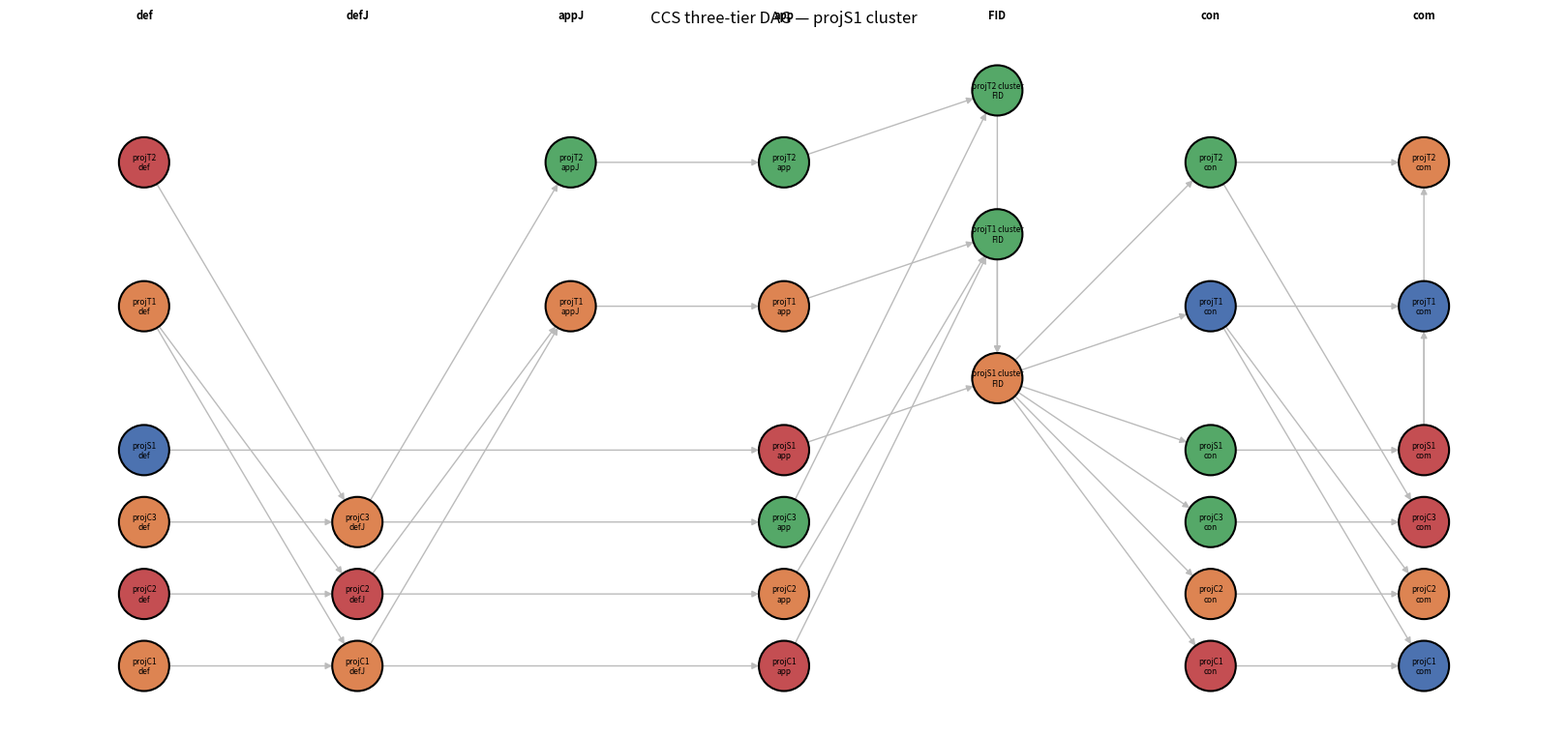

Source code (Python):
import networkx as nx
import random
import numpy as np
import pandas as pd
import matplotlib.pyplot as plt

#==================================================================
# CONSTANTS (INPUT DATA AND PARAMETERS)
#==================================================================

# stages of projects
STAGES = ["definition", "approval", "construction"]
STAGES4 = ["definition", "approval", "construction", "commissioning"]

# dictionary for capture projects
CAPTURE = {
    "projC1":  {"definition": 12, "approval": 24, "construction": 48},
    "projC2":  {"definition": 30, "approval": 48, "construction": 60},
    "projC3":  {"definition": 24, "approval": 24, "construction": 36},
    "projC4":  {"definition": 50, "approval": 40, "construction": 80},
    "projC5":  {"definition": 46, "approval": 34, "construction": 62},
    "projC6":  {"definition": 10, "approval": 18, "construction": 30},
    "projC7":  {"definition": 20, "approval": 30, "construction": 44},
    "projC8":  {"definition": 36, "approval": 30, "construction": 54},
    "projC9":  {"definition": 14, "approval": 20, "construction": 34},
    "projC10": {"definition": 60, "approval": 44, "construction": 90},
    "projC11": {"definition": 28, "approval": 36, "construction": 50},
    "projC12": {"definition": 18, "approval": 22, "construction": 40},
}

# capture volumes
CAPTURE_VOLUMES = {
    "projC1": 300, "projC2": 300, "projC3": 250,    # projS1 cluster — clears (oversubscribes T1)
    "projC4": 120, "projC5": 110, "projC6": 80, "projC7": 80,   # projS2 — T3 fails, S2 fails (cascade)
    "projC8": 400, "projC9": 200, "projC10": 250,   # projS3 cluster — clears
    "projC11": 45, "projC12": 50,                    # projS4 — starved, fails
}

# dictionary for storage projects
STORAGE = {
    "projS1":  {"definition": 48, "approval": 36, "construction": 72},  
    "projS2":  {"definition": 30, "approval": 50, "construction": 64},  
    "projS3":  {"definition": 48, "approval": 24, "construction": 60},   
    "projS4":  {"definition": 14, "approval": 20, "construction": 40},   
}

# capture volumes
STORAGE_VOLUMES = {
    "projS1": 1000, "projS2": 2500, "projS3": 1500, "projS4": 3000,
}

# dictionary for transport projects
TRANSPORT = {
    "projT1":  {"definition": 24, "approval": 12, "construction": 72},  
    "projT2":  {"definition": 32, "approval": 18, "construction": 64},  
    "projT3":  {"definition": 46, "approval": 25, "construction": 60},   
    "projT4":  {"definition": 18, "approval": 18, "construction": 40},   
    "projT5":  {"definition": 12, "approval": 42, "construction": 60},   
    "projT6":  {"definition": 64, "approval": 36, "construction": 110}, 
    "projT7":  {"definition": 48, "approval": 24, "construction": 56},   
}

# transport volumes
TRANSPORT_VOLUMES = {
    "projT1": 500, "projT2": 400, "projT3": 550, "projT4": 200,
    "projT5": 600, "projT6": 600, "projT7": 250,
}

# NOTE: THE CLUSTER LOGIC HAS CHANGED HERE! NEED TO ENSURE THE FUTURE CODE ALIGNS WITH THE NEW 
# DATA STRUCTURE HERE!
CLUSTERS = {
    "projS1":  {
        "projT1": ["projC1", "projC2"], 
        "projT2": ["projC3"]
        },    
    "projS2":  {
        "projT3": ["projC4", "projC5"], 
        "projT4": ["projC6", "projC7"],
    },   
    "projS3":  {
        "projT5": ["projC8"],
        "projT6": ["projC9", "projC10"]
    },    
    "projS4":  {
        "projT7":  ["projC11", "projC12"]
    }
}

# seed for shuffling before frac_split 
SEED = 42

# constants for the abandonment function
THRESHOLD_FRAC = 0.5
BASE_RATE = 0.05
MAX_RATE = 0.7
CAPTURE_TOLERANCE = 24
STORAGE_TOLERANCE = 36
TRANSPORT_TOLERANCE = 24
SCALE = 60

#==================================================================
# BUILDING THE BASE GRAPH (NO INTERDEPENDENCIES)
#==================================================================

def make_base_graph():
    '''
    Description: builds intra-project DAG without joint nodes
    Returns: G_indep
    '''
    # helper method for drawing project nodes only (no joint nodes)

    def intra_nodes():
        # make one large graph
        G = nx.DiGraph()

        for storage, transport_clusters in CLUSTERS.items():
            # layer 1: storage nodes
            storage_cluster = storage + " cluster" # naming the overarching storage cluster

            for stage, dur in STORAGE[storage].items():
                G.add_node(
                    (storage, stage),
                    duration = dur,
                    stage = stage,
                    tech = "storage",
                    ES = 0.0,
                    EF = 0.0,
                    volume = STORAGE_VOLUMES[storage],
                    s_cluster = storage_cluster,
                    transport_cluster = None,
                    abandoned = None
                )
            
            # add storage commissioning node
            G.add_node(
                (storage, "commissioning"),
                duration = 0,
                stage = "commissioning",
                tech = "storage",
                ES = 0.0,
                EF = 0.0,
                volume = STORAGE_VOLUMES[storage],
                s_cluster = storage_cluster,
                transport_cluster = None,
                abandoned = None
            )

            for transport, captures in transport_clusters.items():
                # cluster number is determined by ts project
                transport_cluster =  transport + " cluster"

                # add transport nodes
                for stage, dur in TRANSPORT[transport].items():
                    G.add_node(
                        (transport, stage),
                        duration = dur,
                        stage = stage,
                        tech = "transport",
                        ES = 0.0,
                        EF = 0.0,
                        volume = TRANSPORT_VOLUMES[transport],
                        t_cluster = transport_cluster,
                        s_cluster = storage_cluster,
                        abandoned = None
                    )

                # add transport commissioning node
                G.add_node(
                    (transport, "commissioning"),
                    duration = 0,
                    stage = "commissioning",
                    tech = "transport",
                    ES = 0.0,
                    EF = 0.0,
                    volume = TRANSPORT_VOLUMES[transport],
                    t_cluster = transport_cluster,
                    s_cluster = storage_cluster,
                    abandoned = None
                )

                for capture in captures:
                    # add capture nodes
                    for stage, dur in CAPTURE[capture].items():
                        G.add_node(
                            (capture, stage),
                            duration = dur,
                            stage = stage,
                            tech = "capture",
                            ES = 0.0,
                            EF = 0.0,
                            volume = CAPTURE_VOLUMES[capture],
                            t_cluster = transport_cluster,
                            s_cluster = storage_cluster,
                            abandoned = None
                        )
            
                    # add capture commissioning node
                    G.add_node(
                        (capture, "commissioning"),
                        duration = 0.0,
                        stage = "commissioning",
                        tech = "capture",
                        ES = 0.0,
                        EF = 0.0,
                        volume = CAPTURE_VOLUMES[capture],
                        t_cluster = transport_cluster,
                        s_cluster = storage_cluster,
                        abandoned = None
                    )

        return G

    # helper method for drawing intra-project edges only
    # this method works for 1:multiple already
    def intra_edges(G: nx.DiGraph):
        def graphEdges(G, pid):
            for a, b in zip(STAGES4[:-1], STAGES4[1:]):
                G.add_edge((pid, a), (pid, b))
        
        for storage, transport_clusters in CLUSTERS.items():
            graphEdges(G, storage)
            for transport, captures in transport_clusters.items():
                graphEdges(G, transport)
                for capture in captures:
                    graphEdges(G, capture)

    # make a NEW graph without interdependent edges to evaluate baseline ES/EF
    G_indep = intra_nodes()
    intra_edges(G_indep)

    return G_indep

#==================================================================
# BUILDING THE DAG WITH INTERDEPENDENCIES
#==================================================================

def joint_naming(stage):
    '''
    Description: naming the joint nodes
    Args: stage
    Returns: name of the joint node
    '''
    if stage == "definition":
        joint_name = stage + " joint node"
    elif stage == "approval":
        joint_name = "FID joint node"
    else:
        raise ValueError(f"No joint stage for {stage}") 
    
    return joint_name

def cluster_naming(cluster):
    return cluster + " cluster"

def projGraph():
    '''
    Description: creating graph and adding nodes
    Returns: directed acyclic graph G
    '''
    # make one large graph
    G = nx.DiGraph()
        
    for storage, transport_clusters in CLUSTERS.items():
        # layer 1: storage nodes
        storage_cluster = cluster_naming(storage) # naming the overarching storage cluster

        for stage, dur in STORAGE[storage].items():
            G.add_node(
                (storage, stage),
                duration = dur,
                stage = stage,
                tech = "storage",
                ES = 0.0,
                EF = 0.0,
                volume = STORAGE_VOLUMES[storage],
                actual_volume = 0.0,
                committed_volume = 0.0,
                s_cluster = storage_cluster,
                transport_cluster = None,
                abandoned = None
                )
            
        # add storage commissioning node
        G.add_node(
            (storage, "commissioning"),
            duration = 0,
            stage = "commissioning",
            tech = "storage",
            ES = 0.0,
            EF = 0.0,
            volume = STORAGE_VOLUMES[storage],
            actual_volume = 0.0,
            committed_volume = 0.0,
            s_cluster = storage_cluster,
            transport_cluster = None,
            abandoned = None
        )

        # add storage joint FID node
        G.add_node(
            (storage_cluster, "FID joint node"),
            duration = 0.0,
            stage = "FID joint node",
            tech = "joint",
            ES = 0.0,
            EF = 0.0,
            volume = STORAGE_VOLUMES[storage],
            actual_volume = 0.0,
            committed_volume = 0.0,
            t_cluster = None,
            s_cluster = storage_cluster,
            below_threshold = None,
            abandoned = None
        )

        for transport, captures in transport_clusters.items():
            # cluster number is determined by ts project
            transport_cluster =  cluster_naming(transport)

            # add transport nodes
            for stage, dur in TRANSPORT[transport].items():
                G.add_node(
                    (transport, stage),
                    duration = dur,
                    stage = stage,
                    tech = "transport",
                    ES = 0.0,
                    EF = 0.0,
                    volume = TRANSPORT_VOLUMES[transport],
                    actual_volume = 0.0,
                    committed_volume = 0.0,
                    t_cluster = transport_cluster,
                    s_cluster = storage_cluster,
                    abandoned = None
                )
            
            # adding a volumetric-gating node before transport approval
            G.add_node(
                (transport, "approval joint node"),
                duration = 0.0,
                stage = "approval joint node",
                tech = "joint",
                ES = 0.0,
                EF = 0.0,
                volume = TRANSPORT_VOLUMES[transport],
                actual_volume = 0.0,
                committed_volume = 0.0,
                t_cluster = transport_cluster,
                s_cluster = storage_cluster,
                below_threshold = None,
                abandoned = None
            )

            # add transport commissioning node
            G.add_node(
                (transport, "commissioning"),
                duration = 0,
                stage = "commissioning",
                tech = "transport",
                ES = 0.0,
                EF = 0.0,
                volume = TRANSPORT_VOLUMES[transport],
                actual_volume = 0.0,
                committed_volume = 0.0,
                t_cluster = transport_cluster,
                s_cluster = storage_cluster,
                abandoned = None
            )

            # transport cluster joint FID node
            G.add_node(
                (transport_cluster, "FID joint node"),
                duration = 0.0,
                stage = "FID joint node",
                tech = "joint",
                ES = 0.0,
                EF = 0.0,
                volume = TRANSPORT_VOLUMES[transport],
                actual_volume = 0.0,
                committed_volume = 0.0,
                t_cluster = transport_cluster,
                s_cluster = storage_cluster,
                below_threshold = None,
                abandoned = None
            )

            for capture in captures:
                # add capture nodes
                for stage, dur in CAPTURE[capture].items():
                    G.add_node(
                        (capture, stage),
                        duration = dur,
                        stage = stage,
                        tech = "capture",
                        ES = 0.0,
                        EF = 0.0,
                        volume = CAPTURE_VOLUMES[capture],
                        actual_volume = 0.0,
                        committed_volume = 0.0,
                        t_cluster = transport_cluster,
                        s_cluster = storage_cluster,
                        abandoned = None
                    )
            
                # add capture commissioning node
                G.add_node(
                    (capture, "commissioning"),
                    duration = 0.0,
                    stage = "commissioning",
                    tech = "capture",
                    ES = 0.0,
                    EF = 0.0,
                    volume = CAPTURE_VOLUMES[capture],
                    actual_volume = 0.0,
                    committed_volume = 0.0,
                    t_cluster = transport_cluster,
                    s_cluster = storage_cluster,
                    abandoned = None
                )

                # joint nodes within the transport cluster (between transport and capture)
                for stage in ['definition']:
                    joint_name = joint_naming(stage)
                    G.add_node(
                        (capture, joint_name),
                        duration = 0.0,
                        stage = joint_name,
                        tech = "joint",
                        ES = 0.0,
                        EF = 0.0,
                        volume = CAPTURE_VOLUMES[capture], # this needs to be cap vol
                        actual_volume = CAPTURE_VOLUMES[capture], # this is set because def joints sync (aren't threshold)
                        committed_volume = 0.0,
                        t_cluster = transport_cluster,
                        s_cluster = storage_cluster,
                        abandoned = None
                    )
        
    return G

def projEdges(G: nx.DiGraph):
    '''
    Description: adds intra-project edges to G
    Args: G
    '''
    # edges between the storage nodes
    for storage, transport_clusters in CLUSTERS.items():
       
        # edge from storage def to storage app
        G.add_edge(
            (storage, "definition"),
            (storage, "approval")
        )

        # edge from storage app to storage cluster FID joint node
        G.add_edge(
            (storage, "approval"),
            (cluster_naming(storage), "FID joint node")
        )

        # edge from storage FID to storage construction
        G.add_edge(
            (cluster_naming(storage), "FID joint node"),
            (storage, "construction")
        )

        # edge from storage construction to storage commissioning
        G.add_edge(
            (storage, "construction"),
            (storage, "commissioning")
        )
        
        for transport, captures in transport_clusters.items():

            # edge from transport app joint node to ts app
            G.add_edge(
                (transport, "approval joint node"),
                (transport, "approval")
            )

            # edge from transport app to transport cluster FID joint node
            G.add_edge(
                (transport, "approval"),
                (cluster_naming(transport), joint_naming("approval"))
            )

            # edge from storage cluster FID joint node to transport construction
            G.add_edge(
                (cluster_naming(storage), joint_naming("approval")),
                (transport, "construction")
            )

            # edge from ts construction to ts commissioning
            G.add_edge(
                (transport, "construction"),
                (transport, "commissioning")
            )

            # edge from storage commissioning to transport commissioning
            G.add_edge(
                (storage, "commissioning"),
                (transport, "commissioning")
            )

            for capture in captures:
                # edge from ts def to joint def
                G.add_edge(
                    (transport, "definition"),
                    (capture, joint_naming("definition"))
                )

                # edge from cap def to joint def
                G.add_edge(
                    (capture, "definition"),
                    (capture, joint_naming("definition"))
                )
                # edge from joint def to ts app joint node
                G.add_edge(
                    (capture, joint_naming("definition")),
                    (transport, "approval joint node")
                )

                # edge from joint def to cap app
                G.add_edge(
                    (capture, joint_naming("definition")),
                    (capture, "approval")
                )

                # edge from cap app to transport cluster joint FID
                G.add_edge(
                    (capture, "approval"),
                    (cluster_naming(transport), joint_naming("approval"))
                )

                # edge from transport cluster joint FID to storage cluster joint FID
                G.add_edge(
                    (cluster_naming(transport), joint_naming("approval")),
                    (cluster_naming(storage), "FID joint node")
                )

                # edge from storage cluster joint FID to capture cons
                G.add_edge(
                    (cluster_naming(storage), joint_naming("approval")),
                    (capture, "construction")
                )

                # edge from capture construction to capture commissioning
                G.add_edge(
                    (capture, "construction"),
                    (capture, "commissioning")
                )
                
                # edge from ts construction to capture commissioning
                G.add_edge(
                    (transport, "construction"),
                    (capture, "commissioning")
                )
            
#==================================================================
# RUNNING THE CPM
#==================================================================

def is_threshold_joint(G: nx.DiGraph, node):
    '''
    Description: checks if a given node is a joint node requiring volumetric control 
    Args: G, node
    Returns: True or False
    '''
    return G.nodes[node].get("tech") == "joint" and (
        G.nodes[node].get("stage") == "FID joint node" 
        or G.nodes[node].get("stage") == "approval joint node")

def gather_input_specs(G: nx.DiGraph, joint):
    '''
    Description: gathers (volume, arrival_time) specs for predecessors of joint node 
    Args: G, joint node
    Returns a list of (volume, arrival_time) to feed into the volumetric gating method
    '''
    if not is_threshold_joint:
        raise ValueError(f"{joint} is not a joint node")
    
    arrivals = []

    for node in G.predecessors(joint):
        # skip nodes marked as abandoned
        if G.nodes[node]["abandoned"] is not None:
            continue

        # this handles inputs from capture projects
        elif G.nodes[node]["tech"] == "capture":
            volume = G.nodes[node]["volume"]
            arrival_time = G.nodes[node]["EF"]
            arrivals.append((volume, arrival_time))
        
        # this handles actual inputs from the transport cluster FID joint node
        elif G.nodes[node]["tech"] == "joint":
            volume = G.nodes[node]["actual_volume"]
            arrival_time = G.nodes[node]["EF"]
            arrivals.append((volume, arrival_time))

    return arrivals

def threshold_gating(arrivals, capacity, fraction):
    '''
    arrivals: list of (volume, arrival_time) for each committed party
    capacity: the downstream capacity (e.g. pipeline volume)
    fraction: fraction that must be filled to fire (e.g. 0.75)
    Returns: the time the gate fires, or None if threshold never reached
    '''
    needed = capacity*fraction
    ordered = sorted(arrivals, key = lambda x: x[1]) #lambda returns second tuple element (arrival time)
    cumulative_volume = 0.0
    for volume, arrival_time in ordered:
        cumulative_volume += volume
        if cumulative_volume >= needed:
            return arrival_time
    return None # if the capacity is never filled, then the gate won't fire

def CPM(G: nx.DiGraph):
    '''
    Description: runs critical path method (CPM), updating ES and EF and checking thresholds 
    Args: G
    '''
    for node in nx.topological_sort(G):
        # case where it is a volumetric control gate (FID joint nodes)
        if is_threshold_joint(G, node):
            arrivals = gather_input_specs(G, node)
            capacity = G.nodes[node]["volume"]
            fire = threshold_gating(arrivals, capacity, THRESHOLD_FRAC)
            if fire is None:
                G.nodes[node]["ES"] = float("inf")
                G.nodes[node]["EF"] = float("inf")
                G.nodes[node]["below_threshold"] = True
                G.nodes[node]["actual_volume"] = 0.0
            else:
                G.nodes[node]["ES"] = fire
                G.nodes[node]["EF"] = fire
                G.nodes[node]["below_threshold"] = False
                G.nodes[node]["committed_volume"] = sum(v for v,t in arrivals) # realized throughput
                G.nodes[node]["actual_volume"] = min(
                    G.nodes[node].get("committed_volume"), G.nodes[node].get("volume"))
        
        else:
            preds = list(G.predecessors(node))

            # the new ES is the max of the EF of the preceeding node(s) and the original ES
            max_preds = max((G.nodes[p]["EF"] for p in preds), default = 0.0)

            updated_ES = max(max_preds, G.nodes[node].get("ES", 0.0))
            
            # update the ES and EF of each node
            G.nodes[node]["ES"] = updated_ES
            G.nodes[node]["EF"] = updated_ES + G.nodes[node]["duration"]

#==================================================================
# CALCULATING PROJECT DELAYS (NEED TO EDIT)
#==================================================================

def transport_captures(G: nx.DiGraph, transport):
    for storage, t_cluster in CLUSTERS.items():
        if transport in t_cluster:
            return t_cluster[transport]

def target_node(G: nx.DiGraph, project, stage):
    tech = G.nodes[(project, stage)].get("tech")
    t_cluster = G.nodes[(project, stage)].get("t_cluster")
    s_cluster = G.nodes[(project, stage)].get("s_cluster")

    if stage == "construction":
        return [(project, "commissioning")]

    if tech == "capture":
        if stage == "definition":
            return [(project, "definition joint node")]
        elif stage == "approval":
            return [(t_cluster, "FID joint node")]

    elif tech == "transport":
        if stage == "definition":
            return [(project, "approval joint node")]
        elif stage == "approval":
            return [(t_cluster, "FID joint node")]

    elif tech == "storage":
        # no sync partner until the storage FID joint
        return [(s_cluster, "FID joint node")]

    raise ValueError(f"no target for tech={tech}, stage={stage}")

def storage_coordination_delay(G: nx.DiGraph, project):
    '''
    Slip for a party waiting at the STORAGE FID joint (the shared coordination node).
    Works for storage and for transports (both wait here for the cluster to commit).
    Slip = (storage FID fire time) - (party's own ready time at this gate).
    '''
    s_cluster = G.nodes[(project, "definition")]
    storage_fid = (s_cluster, "FID joint node")
    gate_ef = G.nodes[(s_cluster, "FID joint node")]["EF"]

    tech = G.nodes[(project, "definition")]["tech"]
    if tech == "storage":
        own_ef = G.nodes[(project, "approval")]["EF"]
    else:
        t_cluster = G.nodes[(project, "definition")]["t_cluster"]
        own_ef = G.nodes[(t_cluster, "FID joint node")]["EF"]
    
    delay = gate_ef - own_ef

    return delay if delay > 0 else 0

# WILL NEED TO UPDATE THIS!
def stage_delay(G: nx.DiGraph, node):
    '''
    Description: calculates delay at a specific stage
    This code works because joint nodes have duration 0
    Args: constrained graph with interdepencies, node
    Returns: the stage delay at that specific node 
    '''
    # Looks up target node via target_node(), allows it to accommodate multiple successors
    # robust for 1: multiple configuration 
    project, stage = node[0], node[1]
    targets = target_node(G, project, stage)
    max_delay = 0
    for target in targets:
        delay = G.nodes[target]["EF"] - G.nodes[(project, stage)]["EF"]
        if delay > max_delay:
            max_delay = delay
    
    return max_delay

#==================================================================
# PROJECT ABANDONMENT (NEED TO EDIT)
#==================================================================

def calculate_attrition_probability(delay, tech): 
    '''
    Description: returns attrition probability based on delay and tech
    Principle: slip past partner wait baseline
    Args: delay (calculated from stage_delay) and tech
    Returns: probability
    '''
    if tech == "capture":
        tolerance = CAPTURE_TOLERANCE
    elif tech == "transport":
        tolerance = TRANSPORT_TOLERANCE
    else:
        tolerance = STORAGE_TOLERANCE
    
    if delay < tolerance:
        return BASE_RATE
    else:
        delay_factor = (delay - tolerance)/SCALE
        return min(MAX_RATE, BASE_RATE + (MAX_RATE - BASE_RATE) * (1 - np.exp(-delay_factor)))

def mark_abandonment(G: nx.DiGraph, project, stage):
    '''
    Description: marks all nodes of all projects in related cluster as abandoned (annotates stage of 
    abandonment)
    Args: Graph, storage_cluster, transport_cluster, project, stage
    Returns: marks nodes as abandoned
    '''
    tech = G.nodes[(project, stage)].get("tech")
    transport_cluster = G.nodes[(project, stage)].get("t_cluster") 
    storage_cluster = G.nodes[(project, stage)].get("s_cluster")

    # if it is a capture project -> mark all stages of the capture project as abandoned
    if tech == "capture":
        for s in ["definition", "approval", "construction", "commissioning"]:
            G.nodes[(project, s)]["abandoned"] = True
    
    # if it is a transport project -> mark every node in the transport cluster as abandoned
    elif tech == "transport":
        for node in G.nodes():
            if G.nodes[node]["t_cluster"] == transport_cluster:
                G.nodes[node]["abandoned"] = True

    # if it is a storage project -> mark every node in the storage cluster as abandoned
    elif tech == "storage":
        for node in G.nodes():
            if G.nodes[node]["s_cluster"] == storage_cluster:
                G.nodes[node]["abandoned"] = True

def already_abandoned(G: nx.DiGraph, project):
    '''
    checks if a project has already been abandoned
    Returns True if project has been abandoned
    '''
    return G.nodes[(project, "definition")]["abandoned"] is not None

def record_abandonment(project, tech, stage, abandoned_t, abandoned_s, abandoned_c):
    '''
    records the project as abandoned (include stage of abandonment)
    '''
    if tech == "transport":
        abandoned_t[project] = [stage]
    
    elif tech == "storage":
        abandoned_s[project] = [stage]

    elif tech == "capture":
        abandoned_c[project] = [stage]

def threshold_failed(G, joint_node):
    return G.nodes[joint_node]["below_threshold"] == True

def time_slip_at_gate(G: nx.DiGraph, rng, parties, stage, abandoned_t, abandoned_s, abandoned_c):
    '''
    For each tech in parties, calculates delays and rolls abandonment at this stage
    parties comes in [(project, tech)] format for each project
    '''

    for (project, tech) in parties:
        if already_abandoned(G, project): 
            continue 
        delay = stage_delay(G, (project, stage))
        prob = calculate_attrition_probability(delay, tech)
        if rng.random() < prob:
            mark_abandonment(G, project, stage)
            record_abandonment(project, tech, stage, abandoned_t, abandoned_s, abandoned_c) 

def time_slip_at_storage_gate(G: nx.DiGraph, rng, parties, abandoned_t, abandoned_s):
    '''
    time slip specifically at the storage cluster FID joint node 
    '''
    for (project, tech) in parties:
        if already_abandoned(G, project):
            continue
        delay = storage_coordination_delay(G, project)
        prob = calculate_attrition_probability(delay, tech)
        if rng.random() < prob:
            mark_abandonment(G, project, "approval")
            record_abandonment(project, tech, "approval", abandoned_t, abandoned_s) 


def threshold_test_at_gate (G: nx.DiGraph, joint_node, owner, stage, abandoned_t, abandoned_s, abandoned_c):
    '''
    If threshold test is not met, return True and collapse the owner of the joint_node 
    Otherwise, return False
    '''
    if threshold_failed(G, joint_node):
        mark_abandonment(G, owner, stage)
        record_abandonment(owner, get_tech(G, owner), stage, abandoned_t, abandoned_s, abandoned_c)
        return True
    
    return False

def get_tech(G: nx.DiGraph, project):
    return G.nodes[(project, "definition")]["tech"] # this isn't very elegant (I hard-coded for def) but I think it works

def apply_attrition (G: nx.DiGraph):
    '''
    Apply attrition to the graph
    '''
    rng = random.Random(SEED)
    abandoned_t, abandoned_s, abandoned_c = {}, {}, {}

    for storage in CLUSTERS:
        if storage in abandoned_s:
            continue
        
        for transport in CLUSTERS[storage]:
            if transport in abandoned_t:
                continue
            captures = CLUSTERS[storage][transport]

            #-------- Definition joint nodes ----------

            # 1. time-slip abandonment at joint def nodes
            captures = CLUSTERS[storage][transport]
            parties = [(c, "capture") for c in captures] + [(transport, "transport")]
            time_slip_at_gate(G, rng, parties, "definition", abandoned_t, abandoned_s, abandoned_c)
            
            # 2. re-run the CPM
            CPM(G)

            # 3. threshold check for the joint app node
            if threshold_test_at_gate(G, (transport, "approval joint node"), transport, "definition", abandoned_t, abandoned_s, abandoned_c):
                continue # transport has collapsed
            
            #-------- Transport cluster FID joint nodes ----------

            # 4. time-slip abandonment at t_cluster joint FID node
            time_slip_at_gate(G, rng, parties, "approval", abandoned_t, abandoned_s, abandoned_c)
            
            # 5. re-reun the CPM
            CPM(G)
            
            # 6. threshold check for the t_cluster joint FID node
            if threshold_test_at_gate(G, (cluster_naming(transport), "FID joint node"), transport, "approval", abandoned_t, abandoned_s, abandoned_c):
                continue # transport cluster has collapsed
        
        #-------- Storage cluster FID joint node ----------

        # 7. re-run the CPM
        CPM(G)

        # 8. time-slip abandonment at s_cluster joint FID node
        survivors = [(t, "transport") for t in CLUSTERS[storage] if t not in abandoned_t]
        parties = parties = [(storage, "storage")] + survivors
        time_slip_at_storage_gate(G, rng, parties, abandoned_t, abandoned_s)
        
        # 9. re-run the CPM
        CPM(G)

        # 10. threshold check for the s_cluster joint FID node
        if threshold_test_at_gate(G, (cluster_naming(storage), "FID joint node"), storage, "approval", abandoned_t, abandoned_s, abandoned_c):
            continue # storage cluster has collapsed
    
    return abandoned_s, abandoned_t, abandoned_c

#==================================================================
# RUNNING THE MODEL
#==================================================================

def buildmodel():
    '''
    Description: runs the process 1) building graph and add nodes 
    -> 2) add intra-project edges
    -> 3) add inter-project edges
    -> 4) run CPM
    Returns: G
    '''

    G = projGraph()
    projEdges(G)

    return G

#==================================================================
# VISUALIZATION
#==================================================================

def visualize(G, storage_filter=None):
    '''
    Draw the three-tier DAG left-to-right by stage.
    Pass a storage id (e.g. "projS1") to draw just that storage cluster.
    Colors: storage=blue, transport=green, capture=orange, joint=red.
    Abandoned nodes are drawn faded.
    '''
    # x-position per stage (left to right through the lifecycle)
    stage_x = {
        "definition": 0,
        "definition joint node": 1,
        "approval joint node": 2,
        "approval": 3,
        "FID joint node": 4,
        "construction": 5,
        "commissioning": 6,
    }

    # pick nodes: one storage cluster or everything
    if storage_filter:
        sc = storage_filter + " cluster"
        nodes = [n for n in G.nodes if G.nodes[n].get("s_cluster") == sc]
    else:
        nodes = list(G.nodes)

    if not nodes:
        print(f"No nodes found for filter {storage_filter}")
        return

    # assign each project a horizontal band (y), grouped by tier so tiers stack
    tier_order = {"storage": 0, "transport": 1, "capture": 2, "joint": 3}
    # sort projects by tier then name so related nodes sit near each other
    projects = sorted(
        {n[0] for n in nodes},
        key=lambda p: p  # alphabetical; tweak if you want tier-grouped
    )
    y_of = {p: i for i, p in enumerate(projects)}

    pos = {}
    for n in nodes:
        proj, stage = n
        x = stage_x.get(stage, 0)
        y = y_of[proj]
        pos[n] = (x, y)

    # color by tech; fade if abandoned
    color_map = {
        "storage":   "#4C72B0",   # blue
        "transport": "#55A868",   # green
        "capture":   "#DD8452",   # orange
        "joint":     "#C44E52",   # red
    }
    colors, edgecolors = [], []
    for n in nodes:
        tech = G.nodes[n].get("tech", "")
        base = color_map.get(tech, "#888888")
        if G.nodes[n].get("abandoned") is not None:
            colors.append("#DDDDDD")          # faded fill for abandoned
            edgecolors.append(base)            # keep tier color as outline
        else:
            colors.append(base)
            edgecolors.append("black")

    # short labels: project + abbreviated stage
    def short(stage):
        return {
            "definition": "def",
            "approval": "app",
            "construction": "con",
            "commissioning": "com",
            "definition joint node": "defJ",
            "approval joint node": "appJ",
            "FID joint node": "FID",
        }.get(stage, stage[:4])

    labels = {n: f"{n[0]}\n{short(n[1])}" for n in nodes}

    sub = G.subgraph(nodes)
    plt.figure(figsize=(16, max(6, len(projects) * 0.8)))
    nx.draw(
        sub, pos,
        node_color=colors,
        edgecolors=edgecolors,
        linewidths=1.5,
        node_size=1400,
        with_labels=True,
        labels=labels,
        font_size=6,
        arrows=True,
        arrowsize=10,
        edge_color="#bbbbbb",
        width=1.0,
    )

    # column headers along the top
    ymax = len(projects)
    for stage, x in stage_x.items():
        plt.text(x, ymax, short(stage), ha="center", fontsize=8, fontweight="bold")

    title = "CCS three-tier DAG"
    if storage_filter:
        title += f" — {storage_filter} cluster"
    plt.title(title)
    plt.axis("off")
    plt.tight_layout()
    plt.show()

#==================================================================
# MAIN (EXECUTION)
#==================================================================

G_actual = buildmodel()
CPM(G_actual)

# make DAG with no joint nodes (no interdependencies) and run CPM
G_base = make_base_graph()
CPM(G_base)

visualize(G_actual, storage_filter="projS1")
